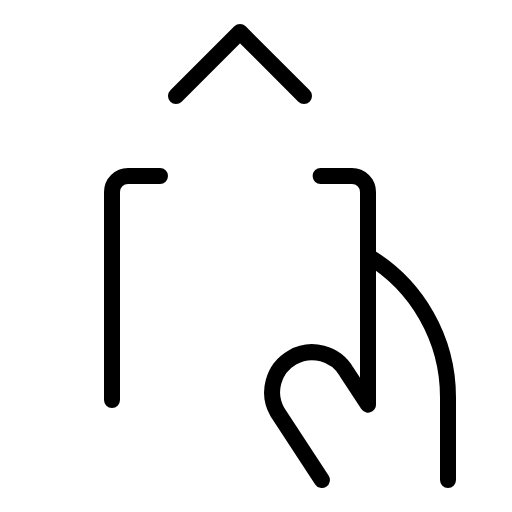
t = 0.00 s
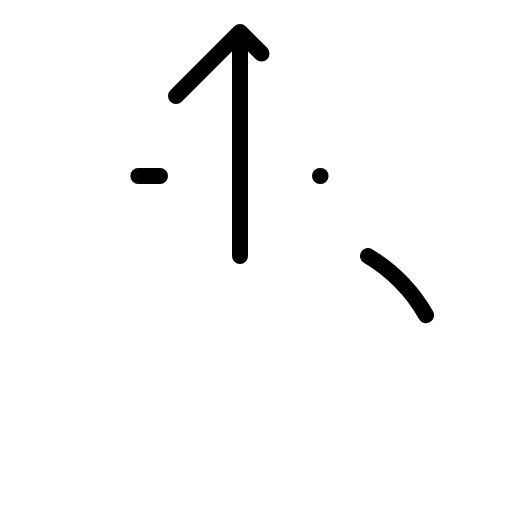
t = 1.20 s
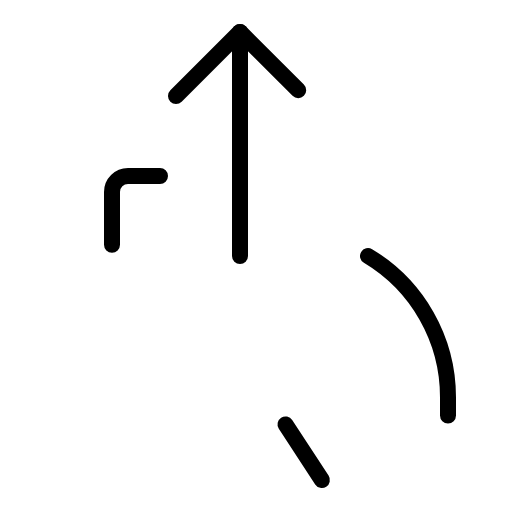
t = 1.58 s
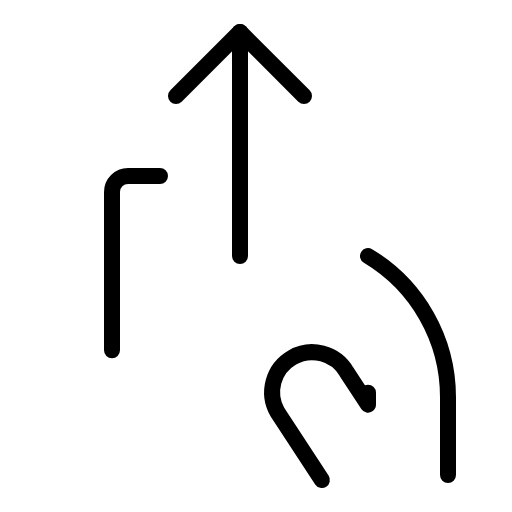
t = 1.95 s
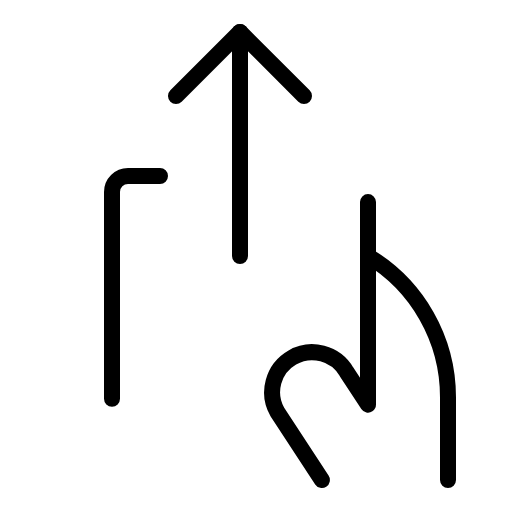
t = 2.33 s
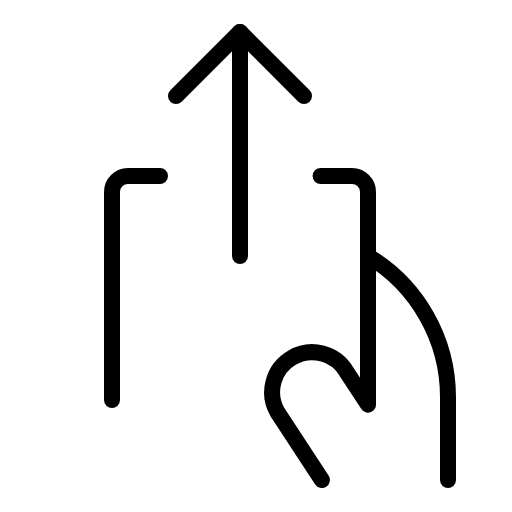
t = 2.70 s

The animated SVG that drew these frames (rendered in a browser with its animation timeline set to each time). Animation: 1 CSS @keyframes rule; one cycle of 2.70 s.

<svg xmlns="http://www.w3.org/2000/svg" viewBox="0 0 256 256">
  <style>
    .draw-line {
      stroke-dasharray: 1;
      stroke-dashoffset: 0;
    }
    svg:hover .draw-line {
      animation: phosphor-draw-in 1.5s ease-in-out forwards;
    }
    @keyframes phosphor-draw-in {
      from { stroke-dashoffset: 1; }
      to { stroke-dashoffset: 0; }
    }
  </style><rect width="256" height="256" fill="none"/><line x1="120" y1="128" x2="120" y2="16" fill="none" stroke="currentColor" stroke-linecap="round" stroke-linejoin="round" stroke-width="8" class="draw-line" pathLength="1" style="animation-delay: 0s"/><polyline points="88 48 120 16 152 48" fill="none" stroke="currentColor" stroke-linecap="round" stroke-linejoin="round" stroke-width="8" class="draw-line" pathLength="1" style="animation-delay: 0.3s"/><path d="M184,128h0a82.38,82.38,0,0,1,40,70.65V240" fill="none" stroke="currentColor" stroke-linecap="round" stroke-linejoin="round" stroke-width="8" class="draw-line" pathLength="1" style="animation-delay: 0.6s"/><path d="M80,88H64a8,8,0,0,0-8,8V200" fill="none" stroke="currentColor" stroke-linecap="round" stroke-linejoin="round" stroke-width="8" class="draw-line" pathLength="1" style="animation-delay: 0.9s"/><path d="M160.94,240l-22.26-34a20,20,0,0,1,34.64-20L184,202.31V96a8,8,0,0,0-8-8H160" fill="none" stroke="currentColor" stroke-linecap="round" stroke-linejoin="round" stroke-width="8" class="draw-line" pathLength="1" style="animation-delay: 1.2s"/></svg>
